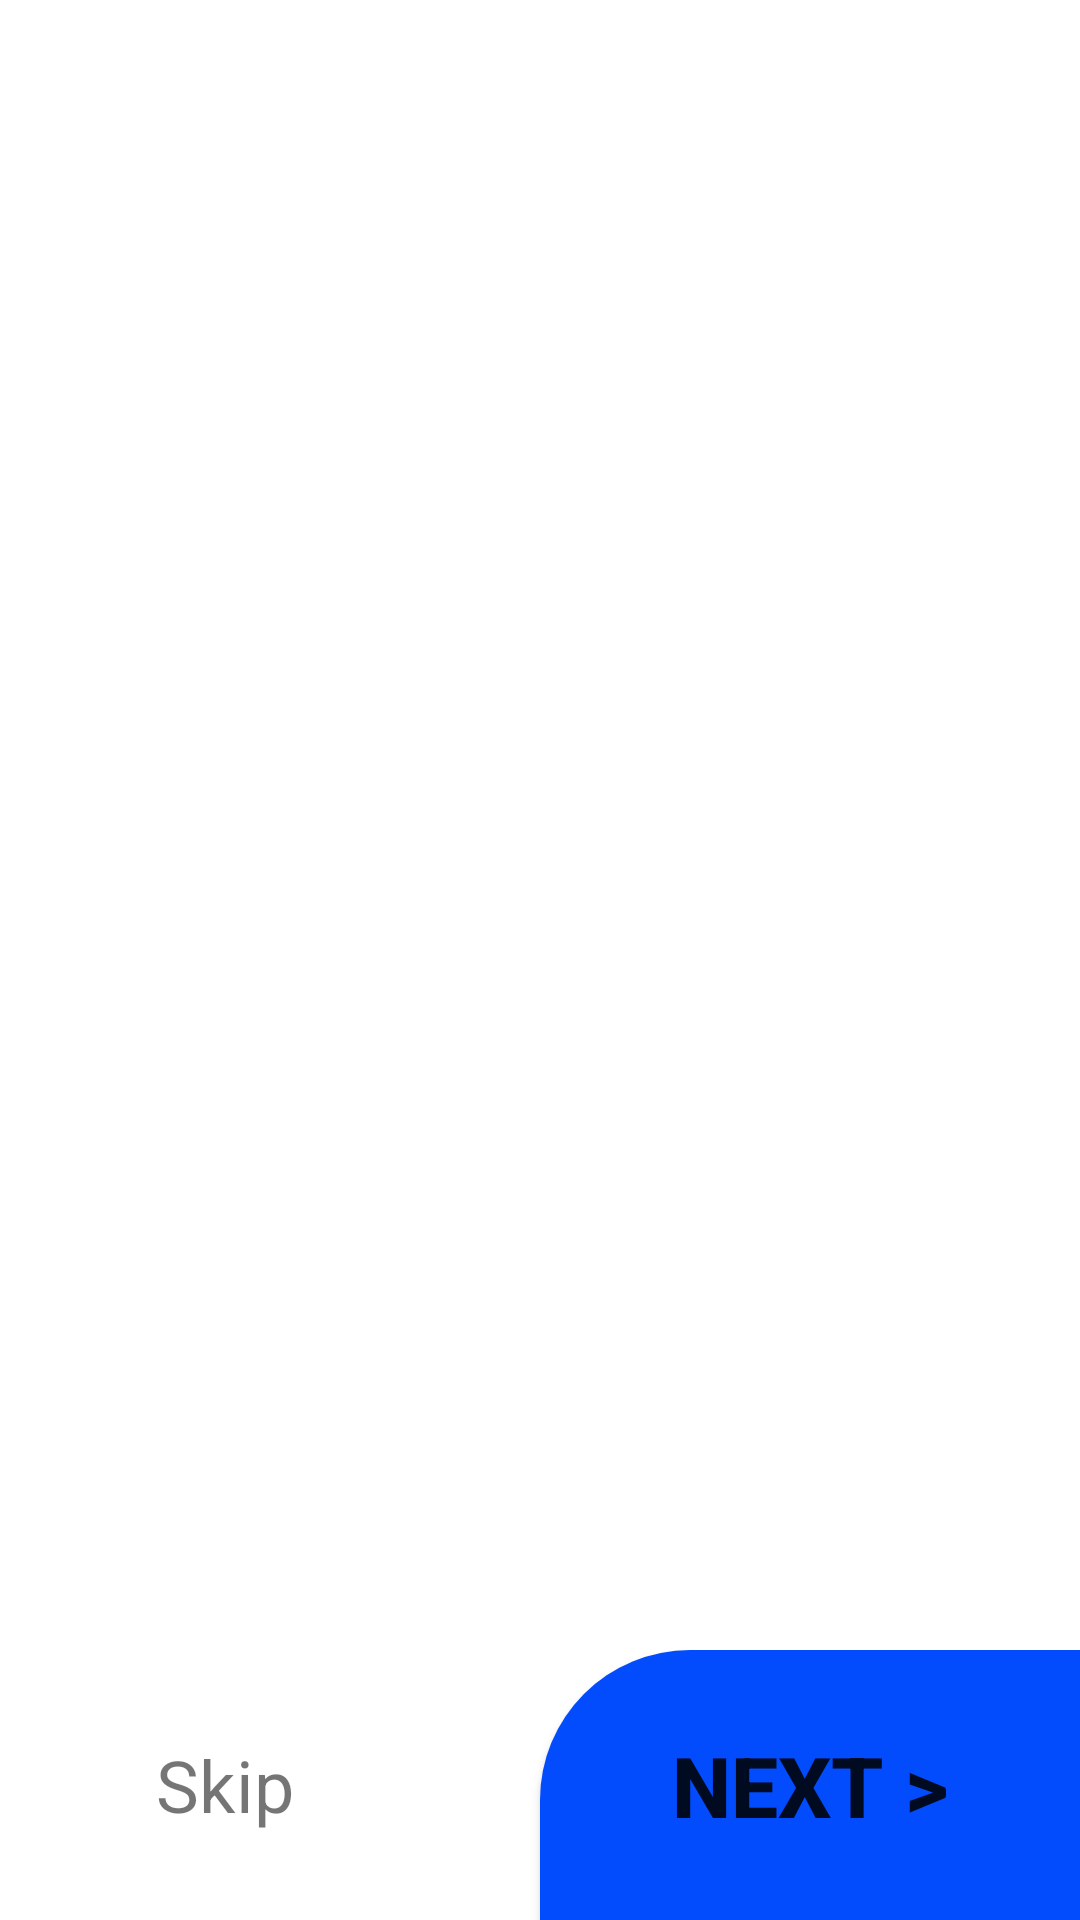

Layout XML and referenced resources for this Android screen:
<!-- AndroidManifest.xml: application theme Theme.GhadiDelivery -->
<!-- res/layout/activity_intro_slider.xml -->
<?xml version="1.0" encoding="utf-8"?>
<androidx.constraintlayout.widget.ConstraintLayout xmlns:android="http://schemas.android.com/apk/res/android"
    xmlns:app="http://schemas.android.com/apk/res-auto"
    xmlns:tools="http://schemas.android.com/tools"
    android:layout_width="match_parent"
    android:layout_height="match_parent"
    android:id="@+id/parentContainer"
    tools:context=".IntroSlider">

    <androidx.viewpager2.widget.ViewPager2
        android:id="@+id/introSliderViewPager"
        android:layout_width="match_parent"
        android:layout_height="0dp"
        app:layout_constraintTop_toBottomOf="@+id/indicatorsContainer"
        app:layout_constraintBottom_toTopOf="@+id/skipNextLayout"
        android:layout_marginTop="10dp"/>

    <LinearLayout
        android:id="@+id/indicatorsContainer"
        android:layout_width="match_parent"
        android:layout_height="10dp"
        android:gravity="center"
        app:layout_constraintTop_toTopOf="parent"
        app:layout_constraintLeft_toLeftOf="parent"
        app:layout_constraintRight_toRightOf="parent"
        android:layout_marginTop="20dp"
        android:orientation="horizontal" />


    <LinearLayout
        android:id="@+id/skipNextLayout"
        android:layout_width="match_parent"
        android:layout_height="90dp"
        android:baselineAligned="false"
        android:orientation="horizontal"
        app:layout_constraintBottom_toBottomOf="parent"
        app:layout_constraintHorizontal_weight="100"
        app:layout_constraintLeft_toLeftOf="parent"
        app:layout_constraintRight_toRightOf="parent">

        <LinearLayout
            android:layout_width="0dp"
            android:layout_height="match_parent"
            android:layout_weight="50"
            android:gravity="center">

            <TextView
                android:id="@+id/skipTxtV"
                android:layout_width="wrap_content"
                android:layout_height="wrap_content"
                android:layout_marginEnd="30dp"
                android:padding="15dp"
                android:text="@string/skip_intro"
                android:textSize="24sp" />

        </LinearLayout>

        <Button
            android:id="@+id/nextBtn"
            android:layout_width="0dp"
            android:layout_height="match_parent"
            android:layout_weight="50"
            android:background="@drawable/next_cornered_button"
            android:gravity="center"
            android:text="@string/next_intro"
            android:textSize="28sp"
            android:textStyle="bold" />

    </LinearLayout>

    <Button
        android:id="@+id/getStartedBtn"
        android:layout_width="match_parent"
        android:layout_height="wrap_content"
        android:layout_marginStart="16dp"
        android:layout_marginEnd="16dp"
        android:layout_marginBottom="16dp"
        android:padding="14dp"
        android:text="@string/get_started"
        android:textSize="22sp"
        android:textStyle="bold"
        android:visibility="invisible"
        app:layout_constraintBottom_toBottomOf="parent"
        app:layout_constraintEnd_toEndOf="parent"
        app:layout_constraintStart_toStartOf="parent" />






</androidx.constraintlayout.widget.ConstraintLayout>
<!-- resources referenced by this layout -->
<resources>
  <!-- drawable next_cornered_button (drawable-v24) -->
  <?xml version="1.0" encoding="utf-8"?>
  <shape xmlns:android="http://schemas.android.com/apk/res/android"
      android:shape="rectangle">
  
      <corners android:topLeftRadius="50dp" />
      <solid android:color="@color/darkSecondaryColor"/>
  
  </shape>
  <string name="get_started" translatable="false">Get Started</string>
  <string name="next_intro" translatable="false">NEXT &gt;</string>
  <string name="skip_intro" translatable="false">Skip</string>
  <style name="Theme.GhadiDelivery" parent="Theme.MaterialComponents.DayNight.NoActionBar">
          
          <item name="colorPrimary">@color/primaryColor</item>
          <item name="colorPrimaryVariant">@color/primaryColor</item>
          <item name="colorOnPrimary">@color/white</item>
          
          <item name="colorSecondary">@color/secondaryColor</item>
          <item name="colorSecondaryVariant">@color/secondaryColor</item>
          <item name="colorOnSecondary">@color/black</item>
          
          <item name="android:statusBarColor" tools:targetApi="l">?attr/colorPrimaryVariant</item>
          
      </style>
  <color name="darkSecondaryColor">#024CFD</color>
  <color name="primaryColor">#3867d6</color>
  <color name="white">#FFFFFFFF</color>
  <color name="secondaryColor">#3866e6</color>
  <color name="black">#FF000000</color>
</resources>
